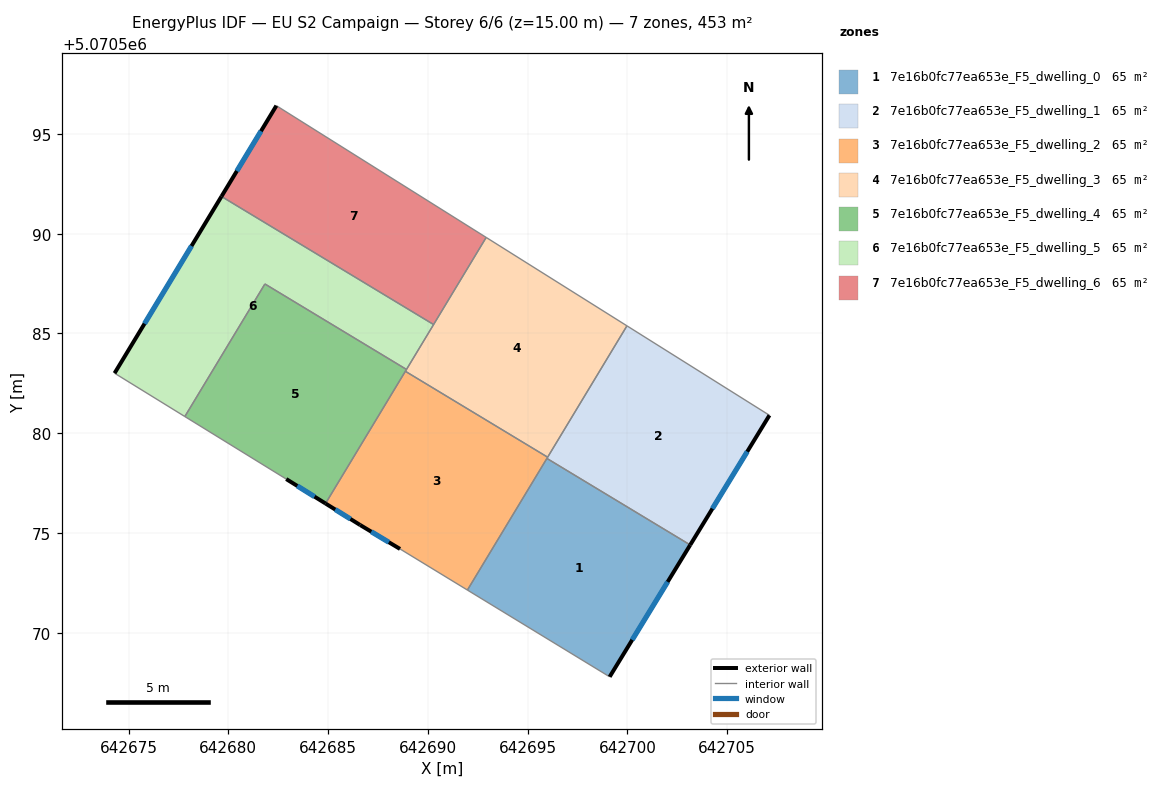
=== STOREY PLAN SPEC (per zone: floor XY polygon, exterior-wall plan segments, windows/doors) ===
zone 1: 7e16b0fc77ea653e_F5_dwelling_0  (64.7 m²)
  floor: (642703.15, 5070574.40) (642699.11, 5070567.79) (642691.98, 5070572.14) (642695.96, 5070578.74)
  exterior wall: (642699.11, 5070567.79) – (642703.15, 5070574.40)  [7.7 m]
    window: (642700.24, 5070569.64) – (642702.02, 5070572.55)  [4.5 m²]
  interior walls: 3
zone 2: 7e16b0fc77ea653e_F5_dwelling_1  (64.7 m²)
  floor: (642707.12, 5070580.90) (642703.15, 5070574.40) (642695.96, 5070578.74) (642699.98, 5070585.38)
  exterior wall: (642703.15, 5070574.40) – (642707.12, 5070580.90)  [7.6 m]
    window: (642704.26, 5070576.22) – (642706.01, 5070579.08)  [4.4 m²]
  interior walls: 4
zone 3: 7e16b0fc77ea653e_F5_dwelling_2  (64.7 m²)
  floor: (642696.00, 5070578.80) (642691.98, 5070572.14) (642688.60, 5070574.20) (642686.60, 5070575.40) (642684.87, 5070576.48) (642688.87, 5070583.10)
  exterior wall: (642686.60, 5070575.40) – (642688.60, 5070574.20)  [2.3 m]
    window: (642687.16, 5070575.06) – (642688.04, 5070574.53)  [1.4 m²]
  exterior wall: (642684.87, 5070576.48) – (642686.60, 5070575.40)  [2.0 m]
    window: (642685.36, 5070576.17) – (642686.12, 5070575.70)  [1.2 m²]
  interior walls: 5
zone 4: 7e16b0fc77ea653e_F5_dwelling_3  (64.7 m²)
  floor: (642699.98, 5070585.38) (642696.00, 5070578.80) (642688.87, 5070583.10) (642692.92, 5070589.81)
  interior walls: 6
zone 5: 7e16b0fc77ea653e_F5_dwelling_4  (64.7 m²)
  floor: (642688.93, 5070583.20) (642684.87, 5070576.48) (642682.90, 5070577.70) (642677.82, 5070580.83) (642681.83, 5070587.48)
  exterior wall: (642682.90, 5070577.70) – (642684.87, 5070576.48)  [2.3 m]
    window: (642683.45, 5070577.36) – (642684.32, 5070576.82)  [1.3 m²]
  interior walls: 5
zone 6: 7e16b0fc77ea653e_F5_dwelling_5  (64.7 m²)
  floor: (642690.29, 5070585.45) (642688.93, 5070583.20) (642681.83, 5070587.48) (642677.82, 5070580.83) (642674.30, 5070583.01) (642679.65, 5070591.87)
  exterior wall: (642679.65, 5070591.87) – (642674.30, 5070583.01)  [10.4 m]
    window: (642678.15, 5070589.38) – (642675.80, 5070585.49)  [6.0 m²]
  interior walls: 5
zone 7: 7e16b0fc77ea653e_F5_dwelling_6  (64.7 m²)
  floor: (642692.92, 5070589.81) (642690.29, 5070585.45) (642679.65, 5070591.87) (642682.41, 5070596.42)
  exterior wall: (642682.41, 5070596.42) – (642679.65, 5070591.87)  [5.3 m]
    window: (642681.63, 5070595.14) – (642680.43, 5070593.14)  [3.1 m²]
  interior walls: 3

=== DERIVED (storey summary) ===
Building: EU S2 Campaign
Storey: 6 of 6  (floor level z = 15.00 m)
Storey gross floor area: 452.7 m²
Zones on this storey: 7
  - 7e16b0fc77ea653e_F5_dwelling_0: floor 64.7 m²; exterior wall 7.7 m (23.2 m²); 1 window(s) 4.5 m²; WWR 19.3%
  - 7e16b0fc77ea653e_F5_dwelling_1: floor 64.7 m²; exterior wall 7.6 m (22.8 m²); 1 window(s) 4.4 m²; WWR 19.3%
  - 7e16b0fc77ea653e_F5_dwelling_2: floor 64.7 m²; exterior wall 4.4 m (13.1 m²); 2 window(s) 2.5 m²; WWR 19.3%
  - 7e16b0fc77ea653e_F5_dwelling_3: floor 64.7 m²
  - 7e16b0fc77ea653e_F5_dwelling_4: floor 64.7 m²; exterior wall 2.3 m (7.0 m²); 1 window(s) 1.3 m²; WWR 19.3%
  - 7e16b0fc77ea653e_F5_dwelling_5: floor 64.7 m²; exterior wall 10.4 m (31.1 m²); 1 window(s) 6.0 m²; WWR 19.3%
  - 7e16b0fc77ea653e_F5_dwelling_6: floor 64.7 m²; exterior wall 5.3 m (15.9 m²); 1 window(s) 3.1 m²; WWR 19.3%
Zone adjacency (shared interzone walls):
  - 7e16b0fc77ea653e_F5_dwelling_0 ↔ 7e16b0fc77ea653e_F5_dwelling_1
  - 7e16b0fc77ea653e_F5_dwelling_0 ↔ 7e16b0fc77ea653e_F5_dwelling_2
  - 7e16b0fc77ea653e_F5_dwelling_1 ↔ 7e16b0fc77ea653e_F5_dwelling_2
  - 7e16b0fc77ea653e_F5_dwelling_1 ↔ 7e16b0fc77ea653e_F5_dwelling_3
  - 7e16b0fc77ea653e_F5_dwelling_2 ↔ 7e16b0fc77ea653e_F5_dwelling_3
  - 7e16b0fc77ea653e_F5_dwelling_2 ↔ 7e16b0fc77ea653e_F5_dwelling_4
  - 7e16b0fc77ea653e_F5_dwelling_3 ↔ 7e16b0fc77ea653e_F5_dwelling_4
  - 7e16b0fc77ea653e_F5_dwelling_3 ↔ 7e16b0fc77ea653e_F5_dwelling_5
  - 7e16b0fc77ea653e_F5_dwelling_3 ↔ 7e16b0fc77ea653e_F5_dwelling_6
  - 7e16b0fc77ea653e_F5_dwelling_4 ↔ 7e16b0fc77ea653e_F5_dwelling_5
  - 7e16b0fc77ea653e_F5_dwelling_5 ↔ 7e16b0fc77ea653e_F5_dwelling_6